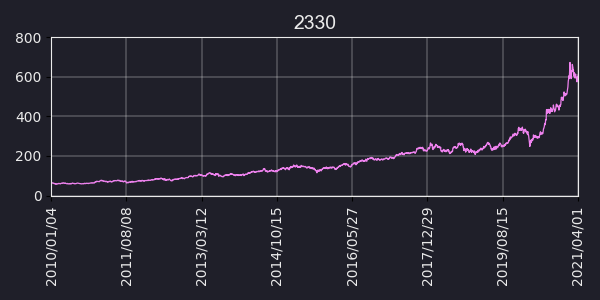

The table this chart was drawn from, first rows:
, 日期, 成交股數, 成交金額, 開盤價, 最高價, 最低價, 收盤價, 漲跌價差, 成交筆數
0, 99/01/04, 39,511,138, 2,557,720,928, 65.00, 65.00, 64.00, 64.90, +0.40, 8,255
1, 99/01/05, 38,394,084, 2,464,115,096, 65.00, 65.10, 63.90, 64.50, -0.40, 9,205
2, 99/01/06, 52,734,385, 3,390,698,544, 64.50, 64.90, 63.70, 64.90, +0.40, 12,597
3, 99/01/07, 53,294,614, 3,437,221,996, 64.90, 65.00, 64.20, 64.20, -0.70, 11,195
4, 99/01/08, 48,047,497, 3,068,341,466, 63.50, 64.30, 63.50, 64.00, -0.20, 9,804
5, 99/01/11, 37,446,686, 2,413,758,179, 64.00, 64.90, 63.50, 64.50, +0.50, 8,066
6, 99/01/12, 52,444,792, 3,337,576,396, 64.40, 64.40, 63.30, 63.60, -0.90, 12,865
7, 99/01/13, 49,806,496, 3,129,817,596, 63.00, 63.10, 62.60, 62.80, -0.80, 10,609
8, 99/01/14, 39,254,264, 2,469,193,916, 63.60, 63.60, 63.00, 63.20, +0.40, 8,755
9, 99/01/15, 50,011,109, 3,155,482,441, 62.90, 63.50, 62.80, 63.50, +0.30, 11,048
10, 99/01/18, 30,586,332, 1,924,772,947, 62.80, 63.10, 62.80, 62.90, -0.60, 9,875
11, 99/01/19, 47,541,231, 2,970,283,048, 63.00, 63.20, 62.00, 62.50, -0.40, 14,132
12, 99/01/20, 52,519,052, 3,292,097,534, 62.90, 63.20, 62.20, 63.00, +0.50, 13,043
13, 99/01/21, 24,842,055, 1,552,278,255, 63.00, 63.00, 62.10, 62.60, -0.40, 8,212
14, 99/01/22, 64,001,109, 3,916,952,764, 61.50, 61.70, 61.00, 61.10, -1.50, 18,967
15, 99/01/25, 62,230,836, 3,759,976,086, 60.10, 60.80, 60.10, 60.40, -0.70, 18,763
16, 99/01/26, 80,078,237, 4,839,012,506, 60.60, 61.20, 60.00, 60.10, -0.30, 17,643
17, 99/01/27, 53,876,237, 3,227,674,030, 60.10, 60.40, 59.50, 59.60, -0.50, 13,505
18, 99/01/28, 44,033,633, 2,666,239,239, 60.50, 61.50, 59.80, 60.00, +0.40, 11,197
19, 99/01/29, 98,124,608, 5,948,654,037, 60.10, 61.50, 59.40, 61.50, +1.50, 18,337
20, 99/02/01, 82,234,872, 4,934,428,435, 60.70, 60.70, 59.50, 59.80, -1.70, 16,893
21, 99/02/02, 72,141,345, 4,296,416,714, 60.20, 60.40, 59.00, 59.00, -0.80, 15,211
22, 99/02/03, 42,627,861, 2,534,155,240, 60.20, 60.30, 58.80, 59.80, +0.80, 9,966
23, 99/02/04, 46,032,165, 2,726,713,591, 60.00, 60.00, 59.00, 59.10, -0.70, 11,819
24, 99/02/05, 66,295,018, 3,811,514,312, 57.60, 57.90, 57.20, 57.20, -1.90, 18,203
25, 99/02/06, 16,391,569, 948,580,952, 57.60, 58.10, 57.30, 58.00, +0.80, 5,867
26, 99/02/08, 45,835,431, 2,635,605,686, 58.00, 58.20, 57.00, 57.40, -0.60, 11,834
27, 99/02/09, 49,551,665, 2,905,054,055, 58.40, 59.20, 57.70, 58.60, +1.20, 10,807
28, 99/02/10, 53,809,831, 3,156,970,629, 59.00, 59.20, 58.20, 58.40, -0.20, 13,992
29, 99/02/22, 49,684,787, 2,964,348,523, 60.50, 60.50, 59.00, 59.00, +0.60, 15,040
30, 99/02/23, 52,030,754, 3,098,100,688, 59.60, 59.90, 59.10, 59.80, +0.80, 11,574
31, 99/02/24, 60,489,712, 3,559,090,588, 59.20, 59.20, 58.40, 58.50, -1.30, 13,513
32, 99/02/25, 57,502,162, 3,357,159,422, 58.50, 58.90, 57.90, 58.20, -0.30, 12,447
33, 99/02/26, 31,376,014, 1,835,097,974, 58.20, 58.90, 58.00, 58.80, +0.60, 8,183
34, 99/03/01, 65,860,360, 3,910,413,197, 59.50, 59.90, 58.20, 59.60, +0.80, 14,348
35, 99/03/02, 54,451,553, 3,269,667,531, 60.50, 60.50, 59.50, 59.90, +0.30, 13,024
36, 99/03/03, 34,984,387, 2,093,549,040, 59.60, 60.10, 59.60, 60.00, +0.10, 5,904
37, 99/03/04, 54,471,642, 3,220,104,005, 59.80, 59.80, 58.40, 59.20, -0.80, 13,969
38, 99/03/05, 60,054,500, 3,606,334,057, 59.80, 60.40, 59.60, 60.40, +1.20, 12,880
39, 99/03/08, 44,396,339, 2,704,346,592, 60.90, 61.20, 60.60, 61.20, +0.80, 11,378
40, 99/03/09, 31,475,924, 1,924,797,115, 61.20, 61.40, 60.80, 61.30, +0.10, 6,949
41, 99/03/10, 30,588,530, 1,870,897,516, 61.30, 61.40, 60.80, 61.40, +0.10, 6,050
42, 99/03/11, 30,381,134, 1,864,708,630, 61.60, 61.80, 61.20, 61.40, 0.00, 6,607
43, 99/03/12, 69,392,867, 4,236,637,111, 61.40, 61.50, 60.60, 60.80, -0.60, 9,260
44, 99/03/15, 41,567,794, 2,503,666,271, 61.30, 61.30, 59.80, 59.80, -1.00, 8,294
45, 99/03/16, 29,927,456, 1,791,764,421, 60.10, 60.20, 59.70, 59.70, -0.10, 7,444
46, 99/03/17, 69,118,250, 4,174,403,125, 60.50, 60.90, 59.90, 60.50, +0.80, 10,228
47, 99/03/18, 70,256,871, 4,238,210,166, 60.10, 60.60, 60.00, 60.40, -0.10, 10,353
48, 99/03/19, 46,018,065, 2,758,221,800, 60.00, 60.30, 59.70, 60.00, -0.40, 12,648
49, 99/03/22, 47,084,489, 2,782,670,724, 59.60, 59.60, 58.80, 59.00, -1.00, 14,854
50, 99/03/23, 51,751,303, 3,093,844,050, 59.50, 60.10, 59.50, 59.60, +0.60, 10,645
51, 99/03/24, 48,661,236, 2,940,235,842, 60.10, 60.80, 60.10, 60.60, +1.00, 10,606
52, 99/03/25, 64,155,258, 3,908,737,600, 60.90, 61.50, 60.20, 61.50, +0.90, 13,334
53, 99/03/26, 81,172,895, 4,989,163,519, 61.30, 62.00, 60.30, 62.00, +0.50, 16,419
54, 99/03/29, 37,559,622, 2,333,337,564, 62.00, 62.30, 61.70, 62.20, +0.20, 9,423
55, 99/03/30, 30,055,532, 1,865,717,231, 62.40, 62.40, 61.70, 62.20, 0.00, 7,639
56, 99/03/31, 39,288,879, 2,433,883,486, 62.20, 62.20, 61.50, 61.50, -0.70, 6,916
57, 99/04/01, 54,739,709, 3,404,396,540, 61.50, 62.50, 61.50, 62.10, +0.60, 10,586
58, 99/04/02, 17,373,507, 1,083,207,922, 62.50, 62.50, 62.10, 62.40, +0.30, 4,724
59, 99/04/06, 53,216,421, 3,367,687,345, 62.80, 63.50, 62.80, 63.40, +1.00, 14,967
... 2,708 more rows
